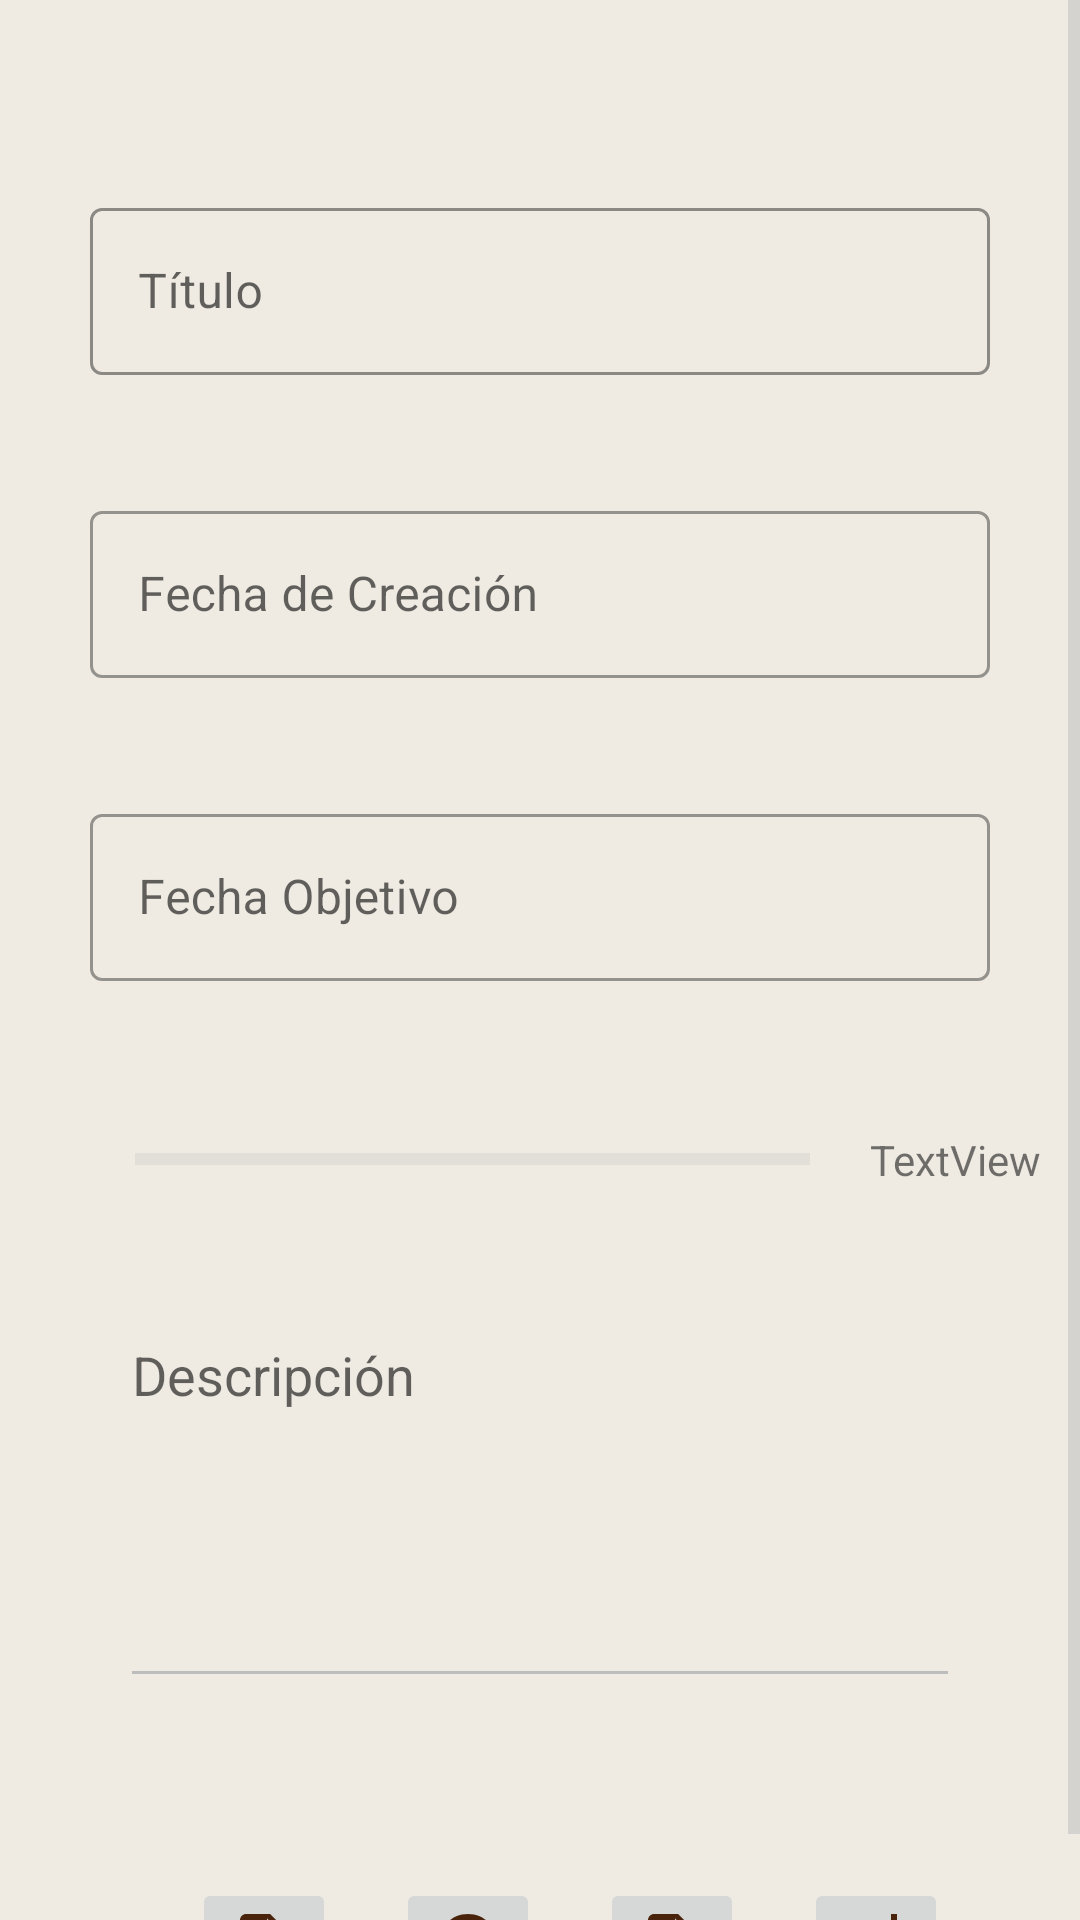

Write the Android layout XML for this screen, with the resource values it uses.
<!-- AndroidManifest.xml: application theme Theme.TrassTarea -->
<!-- res/layout/activity_mostrar_tarea.xml -->
<?xml version="1.0" encoding="utf-8"?>
<ScrollView  xmlns:android="http://schemas.android.com/apk/res/android"
        xmlns:app="http://schemas.android.com/apk/res-auto"
        xmlns:tools="http://schemas.android.com/tools"
        android:layout_width="match_parent"
        android:layout_height="match_parent"
        tools:context=".MostrarTarea">

    <LinearLayout
        android:layout_width="match_parent"
        android:layout_height="match_parent"
        android:layout_marginTop="30dp"
        android:orientation="vertical"
        tools:context=".MostrarTarea">


        <LinearLayout
            android:layout_width="wrap_content"
            android:layout_height="match_parent"
            android:orientation="horizontal">

            <ImageView
                android:id="@+id/imageView3"
                android:layout_width="34dp"
                android:layout_height="34dp"
                android:layout_gravity="left"
                android:layout_marginLeft="10dp"
                android:layout_weight="1"
                app:srcCompat="@drawable/baseline_star_outline_24" />
        </LinearLayout>

        <LinearLayout
            android:layout_width="wrap_content"
            android:layout_height="wrap_content"
            android:layout_gravity="center"
            android:orientation="horizontal">

            <com.google.android.material.textfield.TextInputLayout
                android:id="@+id/til_titulo"
                style="@style/Widget.MaterialComponents.TextInputLayout.OutlinedBox"
                android:layout_width="wrap_content"
                android:layout_height="wrap_content"
                android:layout_gravity="center"
                android:hint="@string/et_titulo"
                app:boxStrokeColor="@android:color/darker_gray">

                <com.google.android.material.textfield.TextInputEditText
                    android:id="@+id/etMos_titulo"
                    android:layout_width="300dp"
                    android:layout_height="wrap_content"
                    android:layout_gravity="center"
                    android:focusable="false" />
            </com.google.android.material.textfield.TextInputLayout>
        </LinearLayout>

        <com.google.android.material.textfield.TextInputLayout
            android:id="@+id/til_fechaCreacion"
            style="@style/Widget.MaterialComponents.TextInputLayout.OutlinedBox"
            android:layout_width="wrap_content"
            android:layout_height="wrap_content"
            android:layout_gravity="center"
            android:layout_marginTop="40dp"
            android:hint="@string/et_fechaCreacion"
            app:layout_constraintBottom_toTopOf="@+id/til_fechaObjetivo"
            app:layout_constraintEnd_toEndOf="parent"
            app:layout_constraintHorizontal_bias="0.5"
            app:layout_constraintStart_toStartOf="parent"
            app:layout_constraintTop_toBottomOf="@+id/til_titulo">

            <com.google.android.material.textfield.TextInputEditText
                android:id="@+id/etMos_fechaCreacion"
                android:layout_width="300dp"
                android:layout_height="wrap_content"
                android:clickable="true"
                android:focusable="false"
                android:inputType="date"
                android:maxLines="1" />
        </com.google.android.material.textfield.TextInputLayout>

        <com.google.android.material.textfield.TextInputLayout
            android:id="@+id/til_fechaObjetivo"
            style="@style/Widget.MaterialComponents.TextInputLayout.OutlinedBox"
            android:layout_width="wrap_content"
            android:layout_height="wrap_content"
            android:layout_gravity="center"
            android:layout_marginTop="40dp"
            android:hint="@string/et_fechaObjectivo"
            app:layout_constraintBottom_toTopOf="@+id/sp_progreso"
            app:layout_constraintEnd_toEndOf="parent"
            app:layout_constraintHorizontal_bias="0.5"
            app:layout_constraintStart_toStartOf="parent"
            app:layout_constraintTop_toBottomOf="@+id/til_fechaCreacion">

            <com.google.android.material.textfield.TextInputEditText
                android:id="@+id/etMos_fechaObjetivo"
                android:layout_width="300dp"
                android:layout_height="wrap_content"
                android:clickable="true"
                android:focusable="false"
                android:inputType="date"
                android:maxLines="1" />
        </com.google.android.material.textfield.TextInputLayout>

        <LinearLayout
            android:layout_width="match_parent"
            android:layout_height="match_parent"
            android:layout_marginTop="50dp"
            android:orientation="horizontal">

            <ProgressBar
                android:id="@+id/progressBar2"
                style="?android:attr/progressBarStyleHorizontal"
                android:layout_width="wrap_content"
                android:layout_height="wrap_content"
                android:layout_gravity="center"
                android:layout_marginLeft="45dp"
                android:layout_marginRight="20dp"
                android:layout_weight="1"
                android:max="100" />

            <TextView
                android:id="@+id/tvMos_progreso"
                android:layout_width="60dp"
                android:layout_height="wrap_content"
                android:layout_marginRight="10dp"
                android:layout_weight="0"
                android:text="TextView" />
        </LinearLayout>

        <EditText
            android:id="@+id/etmMos_descripcion"
            android:layout_width="match_parent"
            android:layout_height="130dp"
            android:layout_marginLeft="40dp"
            android:layout_marginTop="40dp"
            android:layout_marginRight="40dp"
            android:ems="10"
            android:focusable="false"
            android:gravity="start|top"
            android:hint="@string/etm_descripcion"
            android:inputType="textMultiLine"
            tools:ignore="TouchTargetSizeCheck" />

        <LinearLayout
            android:layout_width="match_parent"
            android:layout_height="match_parent"
            android:layout_gravity="center"
            android:layout_marginTop="60dp"
            android:gravity="center"
            android:orientation="horizontal">

            <ImageButton
                android:id="@+id/btnMos_documento"
                android:layout_width="wrap_content"
                android:layout_height="wrap_content"
                android:layout_marginLeft="20dp"
                android:contentDescription="@string/añadir_video"
                android:src="@drawable/baseline_note_add_24"
                tools:ignore="TouchTargetSizeCheck" />

            <ImageButton
                android:id="@+id/btnMos_video"
                android:layout_width="wrap_content"
                android:layout_height="wrap_content"
                android:layout_marginLeft="20dp"
                android:contentDescription="@string/añadir_audio"
                android:src="@drawable/baseline_play_circle_24"
                tools:ignore="TouchTargetSizeCheck" />

            <ImageButton
                android:id="@+id/btnMos_audio"
                android:layout_width="wrap_content"
                android:layout_height="wrap_content"
                android:layout_marginLeft="20dp"
                android:contentDescription="@string/añadir_documento"
                android:src="@drawable/baseline_audio_file_24"
                tools:ignore="TouchTargetSizeCheck" />

            <ImageButton
                android:id="@+id/btnMos_imagen"
                android:layout_width="wrap_content"
                android:layout_height="wrap_content"
                android:layout_marginLeft="20dp"
                android:contentDescription="@string/añadir_foto"
                android:src="@drawable/baseline_add_photo_alternate_24"
                tools:ignore="TouchTargetSizeCheck" />

        </LinearLayout>
    </LinearLayout>
</ScrollView>
<!-- resources referenced by this layout -->
<resources>
  <!-- drawable baseline_add_photo_alternate_24 (drawable) -->
  <vector android:height="24dp" android:tint="#49230C"
      android:viewportHeight="24" android:viewportWidth="24"
      android:width="24dp" xmlns:android="http://schemas.android.com/apk/res/android">
      <path android:fillColor="@android:color/white" android:pathData="M19,7v2.99s-1.99,0.01 -2,0L17,7h-3s0.01,-1.99 0,-2h3L17,2h2v3h3v2h-3zM16,11L16,8h-3L13,5L5,5c-1.1,0 -2,0.9 -2,2v12c0,1.1 0.9,2 2,2h12c1.1,0 2,-0.9 2,-2v-8h-3zM5,19l3,-4 2,3 3,-4 4,5L5,19z"/>
  </vector>
  <!-- drawable baseline_audio_file_24 (drawable) -->
  <vector android:height="24dp" android:tint="#49230C"
      android:viewportHeight="24" android:viewportWidth="24"
      android:width="24dp" xmlns:android="http://schemas.android.com/apk/res/android">
      <path android:fillColor="@android:color/white" android:pathData="M14,2H6C4.9,2 4.01,2.9 4.01,4L4,20c0,1.1 0.89,2 1.99,2H18c1.1,0 2,-0.9 2,-2V8L14,2zM16,13h-3v3.75c0,1.24 -1.01,2.25 -2.25,2.25S8.5,17.99 8.5,16.75c0,-1.24 1.01,-2.25 2.25,-2.25c0.46,0 0.89,0.14 1.25,0.38V11h4V13zM13,9V3.5L18.5,9H13z"/>
  </vector>
  <!-- drawable baseline_note_add_24 (drawable) -->
  <vector android:autoMirrored="true" android:height="24dp"
      android:tint="#49230C" android:viewportHeight="24"
      android:viewportWidth="24" android:width="24dp" xmlns:android="http://schemas.android.com/apk/res/android">
      <path android:fillColor="@android:color/white" android:pathData="M14,2L6,2c-1.1,0 -1.99,0.9 -1.99,2L4,20c0,1.1 0.89,2 1.99,2L18,22c1.1,0 2,-0.9 2,-2L20,8l-6,-6zM16,16h-3v3h-2v-3L8,16v-2h3v-3h2v3h3v2zM13,9L13,3.5L18.5,9L13,9z"/>
  </vector>
  <!-- drawable baseline_play_circle_24 (drawable) -->
  <vector android:height="24dp" android:tint="#49230C"
      android:viewportHeight="24" android:viewportWidth="24"
      android:width="24dp" xmlns:android="http://schemas.android.com/apk/res/android">
      <path android:fillColor="@android:color/white" android:pathData="M12,2C6.48,2 2,6.48 2,12s4.48,10 10,10s10,-4.48 10,-10S17.52,2 12,2zM9.5,16.5v-9l7,4.5L9.5,16.5z"/>
  </vector>
  <string name="et_fechaCreacion">Fecha de Creación</string>
  <string name="et_fechaObjectivo">Fecha Objetivo</string>
  <string name="et_titulo">Título</string>
  <string name="etm_descripcion">Descripción</string>
  <style name="Theme.TrassTarea" parent="Theme.MaterialComponents.Light">
          
          <item name="android:statusBarColor">@color/old_paper_primary_dark</item>
  
          
          <item name="colorPrimary">@color/old_paper_primary</item>
          <item name="colorPrimaryDark">@color/old_paper_primary_dark</item>
  
          
          <item name="android:windowBackground">@color/old_paper_background</item>
  
          
          <item name="android:textColorPrimary">#000000</item>
  
          
          <item name="android:textColorSecondary">@color/old_paper_text_secondary</item>
  
          
          <item name="colorAccent">@color/old_paper_accent</item>
  
      </style>
  <color name="old_paper_primary_dark">#3E2723</color>
  <color name="old_paper_primary">#3E2723</color>
  <color name="old_paper_background">#FFEFEBE3</color>
  <color name="old_paper_text_secondary">#BDBDBD
      </color>
  <color name="old_paper_accent">#795548</color>
</resources>
